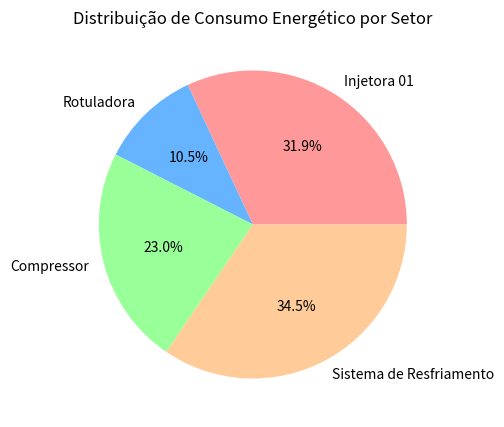

Generate this figure with matplotlib:
import pandas as pd
import matplotlib.pyplot as plt

# 1. Configurações de Tarifa (Simulando Horário de Ponta vs Fora de Ponta)
custo_kwh_fora_ponta = 0.65
custo_kwh_ponta = 1.10 # Energia é mais cara entre 18h e 21h

# 2. Dados de Consumo das Máquinas (Linha de Produção Yakult/Valgroup)
maquinas = {
    'Equipamento': ['Injetora 01', 'Rotuladora', 'Compressor', 'Sistema de Resfriamento'],
    'Potencia_kW': [50, 15, 30, 45],
    'Horas_Ligada_Dia': [20, 22, 24, 24]
}

df_energia = pd.DataFrame(maquinas)

# 3. Cálculo de Consumo Diário e Custo Estimado
df_energia['Consumo_Diario_kWh'] = df_energia['Potencia_kW'] * df_energia['Horas_Ligada_Dia']
df_energia['Custo_Diario_Estimado_R$'] = df_energia['Consumo_Diario_kWh'] * custo_kwh_fora_ponta

# 4. Simulação de Economia: E se desligarmos a Injetora no Horário de Ponta?
consumo_total = df_energia['Consumo_Diario_kWh'].sum()
custo_total = df_energia['Custo_Diario_Estimado_R$'].sum()

print("--- ANALISADOR DE CUSTOS DE UTILIDADES - LORENA ---")
print(df_energia)
print(f"\n⚡ Consumo Total da Planta: {consumo_total} kWh/dia")
print(f"💰 Gasto Estimado em Energia: R$ {custo_total:,.2f} por dia")

# 5. Gráfico de Consumo por Equipamento
plt.figure(figsize=(8, 5))
plt.pie(df_energia['Consumo_Diario_kWh'], labels=df_energia['Equipamento'], autopct='%1.1f%%', colors=['#ff9999','#66b3ff','#99ff99','#ffcc99'])
plt.title('Distribuição de Consumo Energético por Setor')
plt.savefig('custo_energia.png')
plt.show()